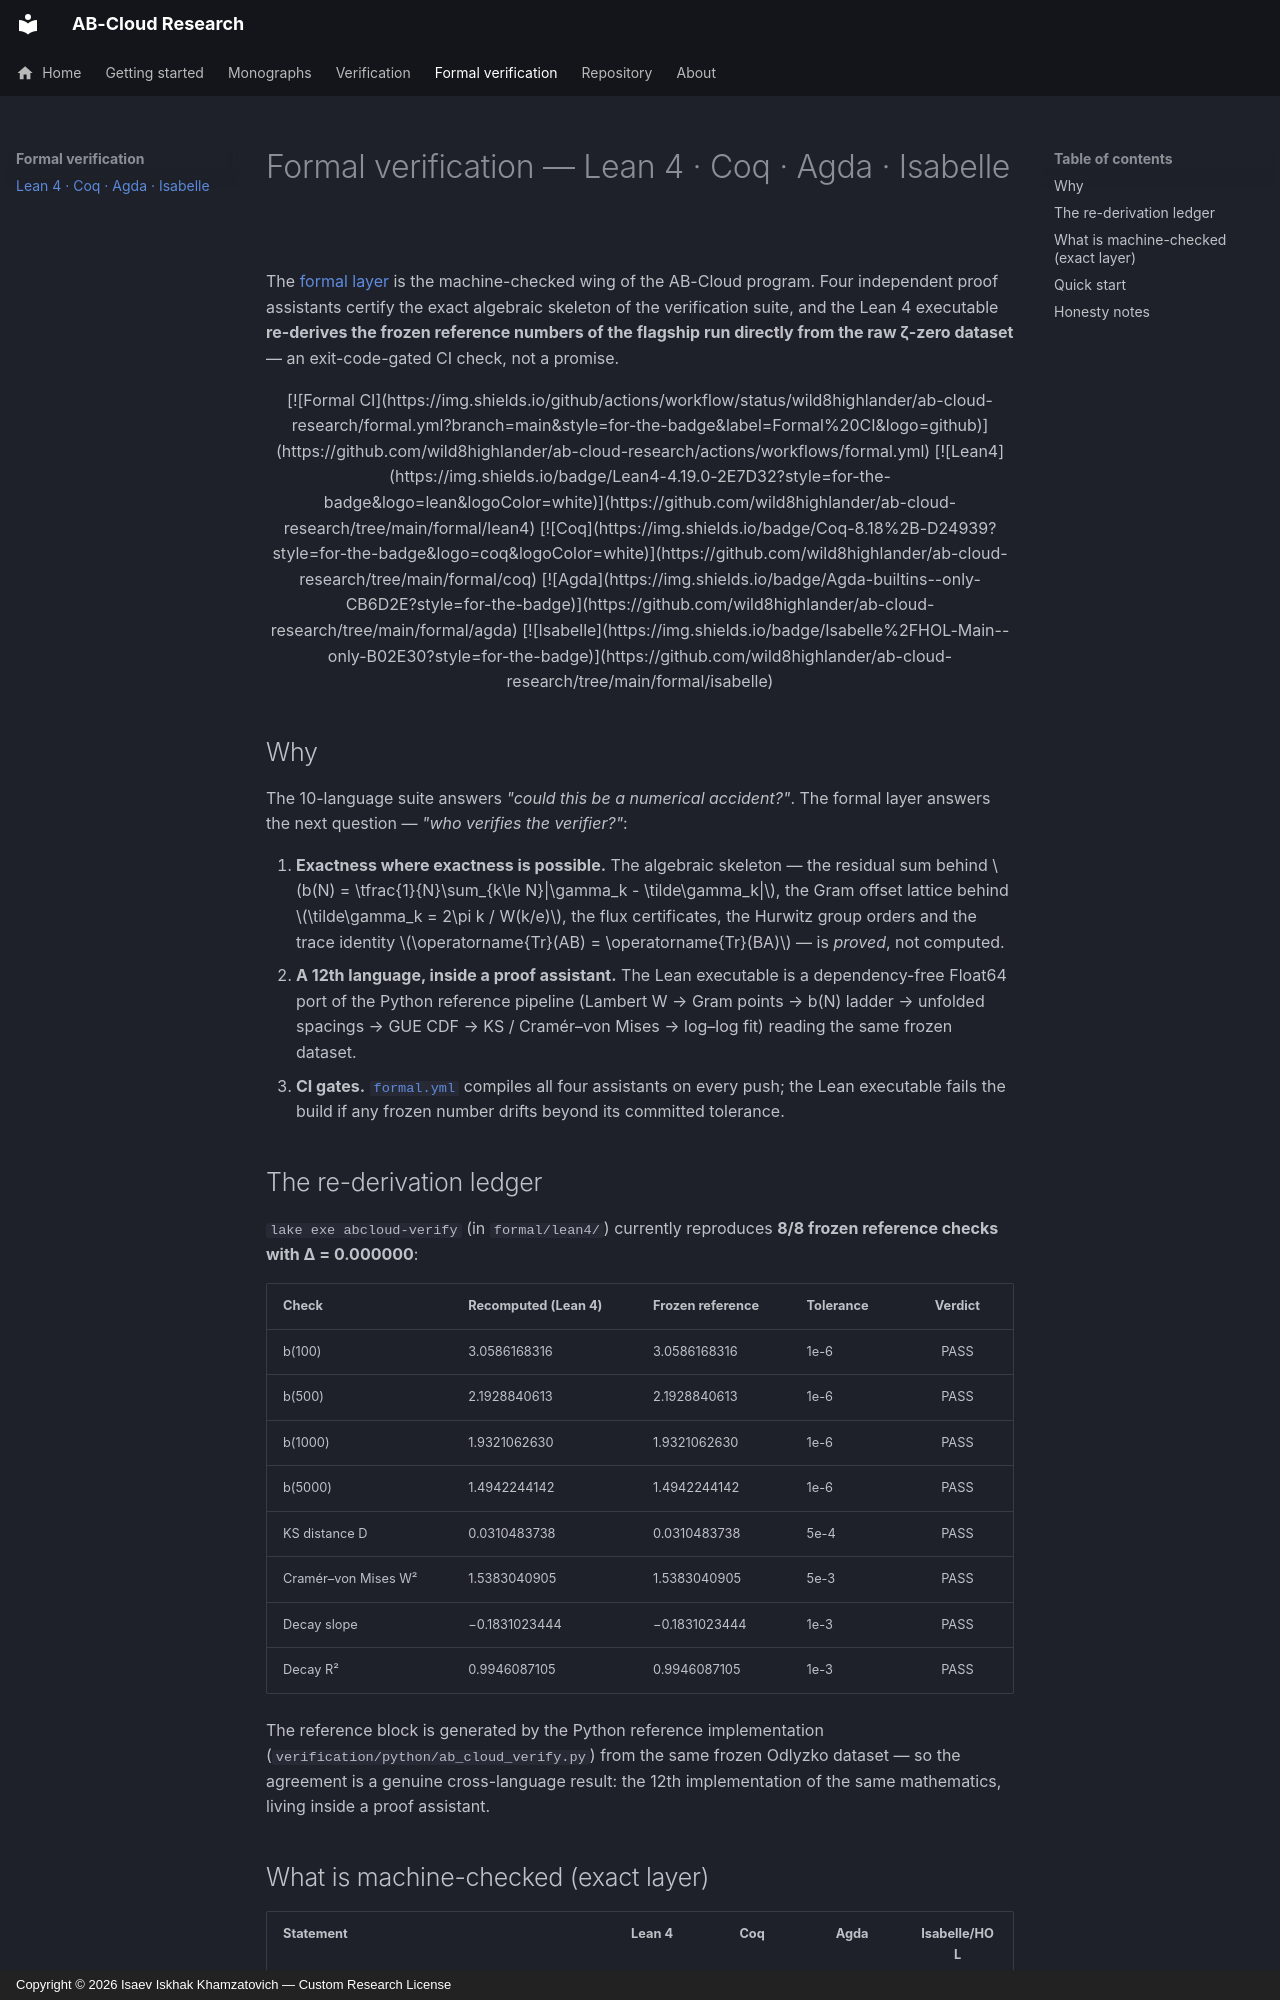

repository: wild8highlander/ab-cloud-research · page: formal/index.html · generator: mkdocs · copyright: Copyright © 2026 Isaev Iskhak Khamzatovich — Custom Research License

# Formal verification — Lean 4 · Coq · Agda · Isabelle

The [formal layer](https://github.com/wild8highlander/ab-cloud-research/tree/main/formal)
is the machine-checked wing of the AB-Cloud program. Four independent proof
assistants certify the exact algebraic skeleton of the verification suite,
and the Lean 4 executable **re-derives the frozen reference numbers of the
flagship run directly from the raw ζ-zero dataset** — an exit-code-gated CI
check, not a promise.

<div align="center">

[![Formal CI](https://img.shields.io/github/actions/workflow/status/wild8highlander/ab-cloud-research/formal.yml?branch=main&style=for-the-badge&label=Formal%20CI&logo=github)](https://github.com/wild8highlander/ab-cloud-research/actions/workflows/formal.yml)
[![Lean4](https://img.shields.io/badge/Lean4-4.19.0-2E7D32?style=for-the-badge&logo=lean&logoColor=white)](https://github.com/wild8highlander/ab-cloud-research/tree/main/formal/lean4)
[![Coq](https://img.shields.io/badge/Coq-8.18%2B-D24939?style=for-the-badge&logo=coq&logoColor=white)](https://github.com/wild8highlander/ab-cloud-research/tree/main/formal/coq)
[![Agda](https://img.shields.io/badge/Agda-builtins--only-CB6D2E?style=for-the-badge)](https://github.com/wild8highlander/ab-cloud-research/tree/main/formal/agda)
[![Isabelle](https://img.shields.io/badge/Isabelle%2FHOL-Main--only-B02E30?style=for-the-badge)](https://github.com/wild8highlander/ab-cloud-research/tree/main/formal/isabelle)

</div>

## Why

The 10-language suite answers *"could this be a numerical accident?"*.
The formal layer answers the next question — *"who verifies the verifier?"*:

1. **Exactness where exactness is possible.** The algebraic skeleton —
   the residual sum behind $b(N) = \tfrac{1}{N}\sum_{k\le N}|\gamma_k - \tilde\gamma_k|$,
   the Gram offset lattice behind $\tilde\gamma_k = 2\pi k / W(k/e)$, the
   flux certificates, the Hurwitz group orders and the trace identity
   $\operatorname{Tr}(AB) = \operatorname{Tr}(BA)$ — is *proved*, not computed.
2. **A 12th language, inside a proof assistant.** The Lean executable is a
   dependency-free Float64 port of the Python reference pipeline
   (Lambert W → Gram points → b(N) ladder → unfolded spacings → GUE CDF →
   KS / Cramér–von Mises → log–log fit) reading the same frozen dataset.
3. **CI gates.** [`formal.yml`](https://github.com/wild8highlander/ab-cloud-research/blob/main/.github/workflows/formal.yml)
   compiles all four assistants on every push; the Lean executable fails the
   build if any frozen number drifts beyond its committed tolerance.
